Run: headless pygame with SDL's dummy video driver; simulated clock (each Clock.tick advances the game by its frame time, no real sleeping); random seed 0; keys injected as events and as key.get_pressed() state; no mouse input.
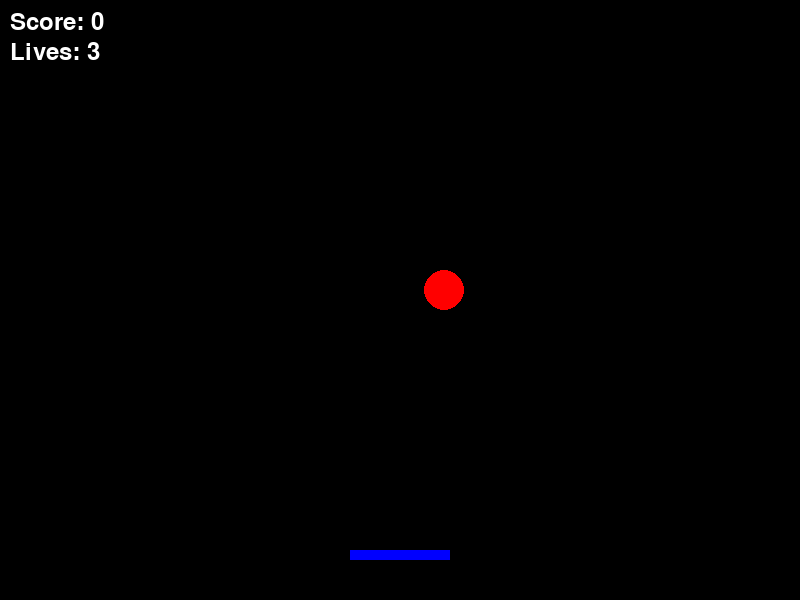
Frame 1 of 3 · flips 1–60 · no input
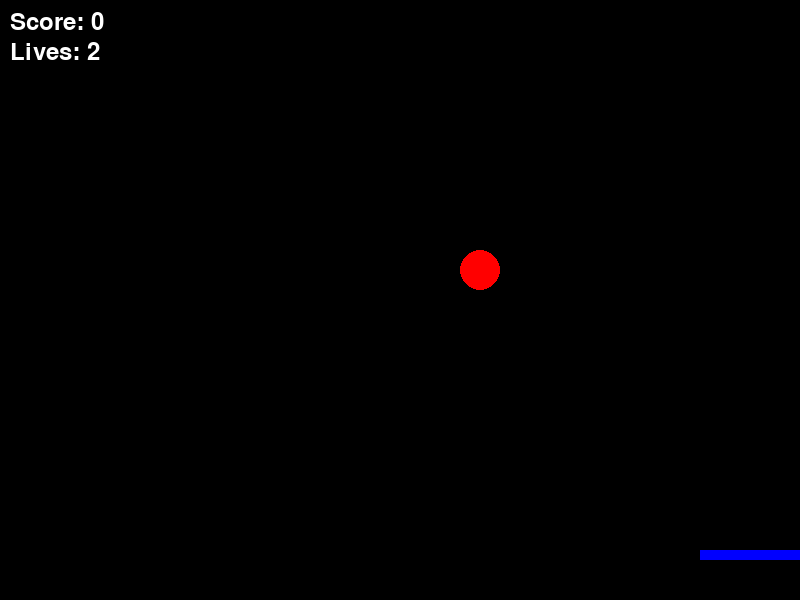
Frame 2 of 3 · flips 61–180 · tapped SPACE, RETURN · held RIGHT (→), D
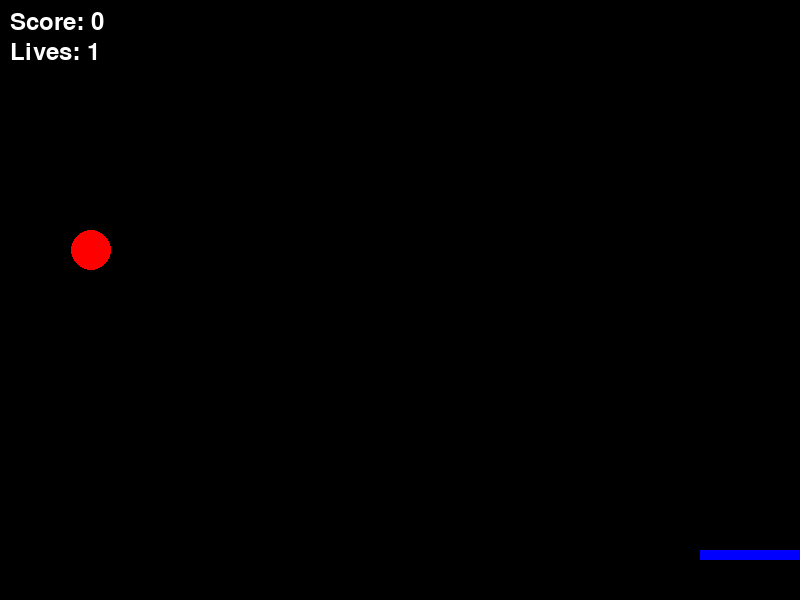
Frame 3 of 3 · flips 181–300 · held DOWN (↓), S

The pygame program that drew these frames:

import pygame
import random

# Initialize pygame
pygame.init()

# Screen settings
WIDTH, HEIGHT = 800, 600
screen = pygame.display.set_mode((WIDTH, HEIGHT))
pygame.display.set_caption("Space Invader (Vertical Enemy Movement)")

# Colors
WHITE = (255, 255, 255)
BLACK = (0, 0, 0)
RED = (255, 0, 0)
BLUE = (0, 0, 255)
YELLOW = (255, 255, 0)

# Fonts
font = pygame.font.Font(None, 36)

# Player settings
player_width = 100
player_height = 10
player_x = WIDTH // 2 - player_width // 2
player_y = HEIGHT - 50
player_speed = 7

# Enemy settings
enemy_radius = 20
enemy_x = random.randint(50, WIDTH - 50)
enemy_y = 50
enemy_speed = 4

# Game variables
score = 0
lives = 3
WINNING_SCORE = 10
running = True

# Game loop
while running:
    screen.fill(BLACK)  # Clear screen
    pygame.time.delay(20)  # Frame rate control

    # Event handling
    for event in pygame.event.get():
        if event.type == pygame.QUIT:
            running = False

    # Player movement
    keys = pygame.key.get_pressed()
    if keys[pygame.K_LEFT] and player_x > 0:
        player_x -= player_speed
    if keys[pygame.K_RIGHT] and player_x < WIDTH - player_width:
        player_x += player_speed

    # Enemy movement (falls downwards)
    enemy_y += enemy_speed

    # Check if enemy reaches the player
    if enemy_y >= HEIGHT - 50:
        if player_x < enemy_x < player_x + player_width:
            score += 1  # Player catches the enemy, increase score
        else:
            lives -= 1  # Player misses, lose a life
        enemy_x = random.randint(50, WIDTH - 50)  # Reset enemy position
        enemy_y = 50

    # **Winning Condition**
    if score >= WINNING_SCORE:
        screen.fill(BLACK)
        win_text = font.render("You Win! Press Q to Quit", True, YELLOW)
        screen.blit(win_text, (WIDTH // 2 - 150, HEIGHT // 2))
        pygame.display.update()

        # Wait for player to quit
        waiting = True
        while waiting:
            for event in pygame.event.get():
                if event.type == pygame.QUIT:
                    waiting = False
                    running = False
                if event.type == pygame.KEYDOWN and event.key == pygame.K_q:
                    waiting = False
                    running = False

    # **Game Over Condition**
    if lives <= 0:
        screen.fill(BLACK)
        game_over_text = font.render("Game Over! Press Q to Quit", True, YELLOW)
        screen.blit(game_over_text, (WIDTH // 2 - 150, HEIGHT // 2))
        pygame.display.update()

        # Wait for player to quit
        waiting = True
        while waiting:
            for event in pygame.event.get():
                if event.type == pygame.QUIT:
                    waiting = False
                    running = False
                if event.type == pygame.KEYDOWN and event.key == pygame.K_q:
                    waiting = False
                    running = False

    # Draw player
    pygame.draw.rect(screen, BLUE, (player_x, player_y, player_width, player_height))

    # Draw enemy
    pygame.draw.circle(screen, RED, (enemy_x, enemy_y), enemy_radius)

    # Display Score and Lives
    score_text = font.render(f"Score: {score}", True, WHITE)
    lives_text = font.render(f"Lives: {lives}", True, WHITE)
    screen.blit(score_text, (10, 10))
    screen.blit(lives_text, (10, 40))

    pygame.display.update()  # Update screen

pygame.quit()
